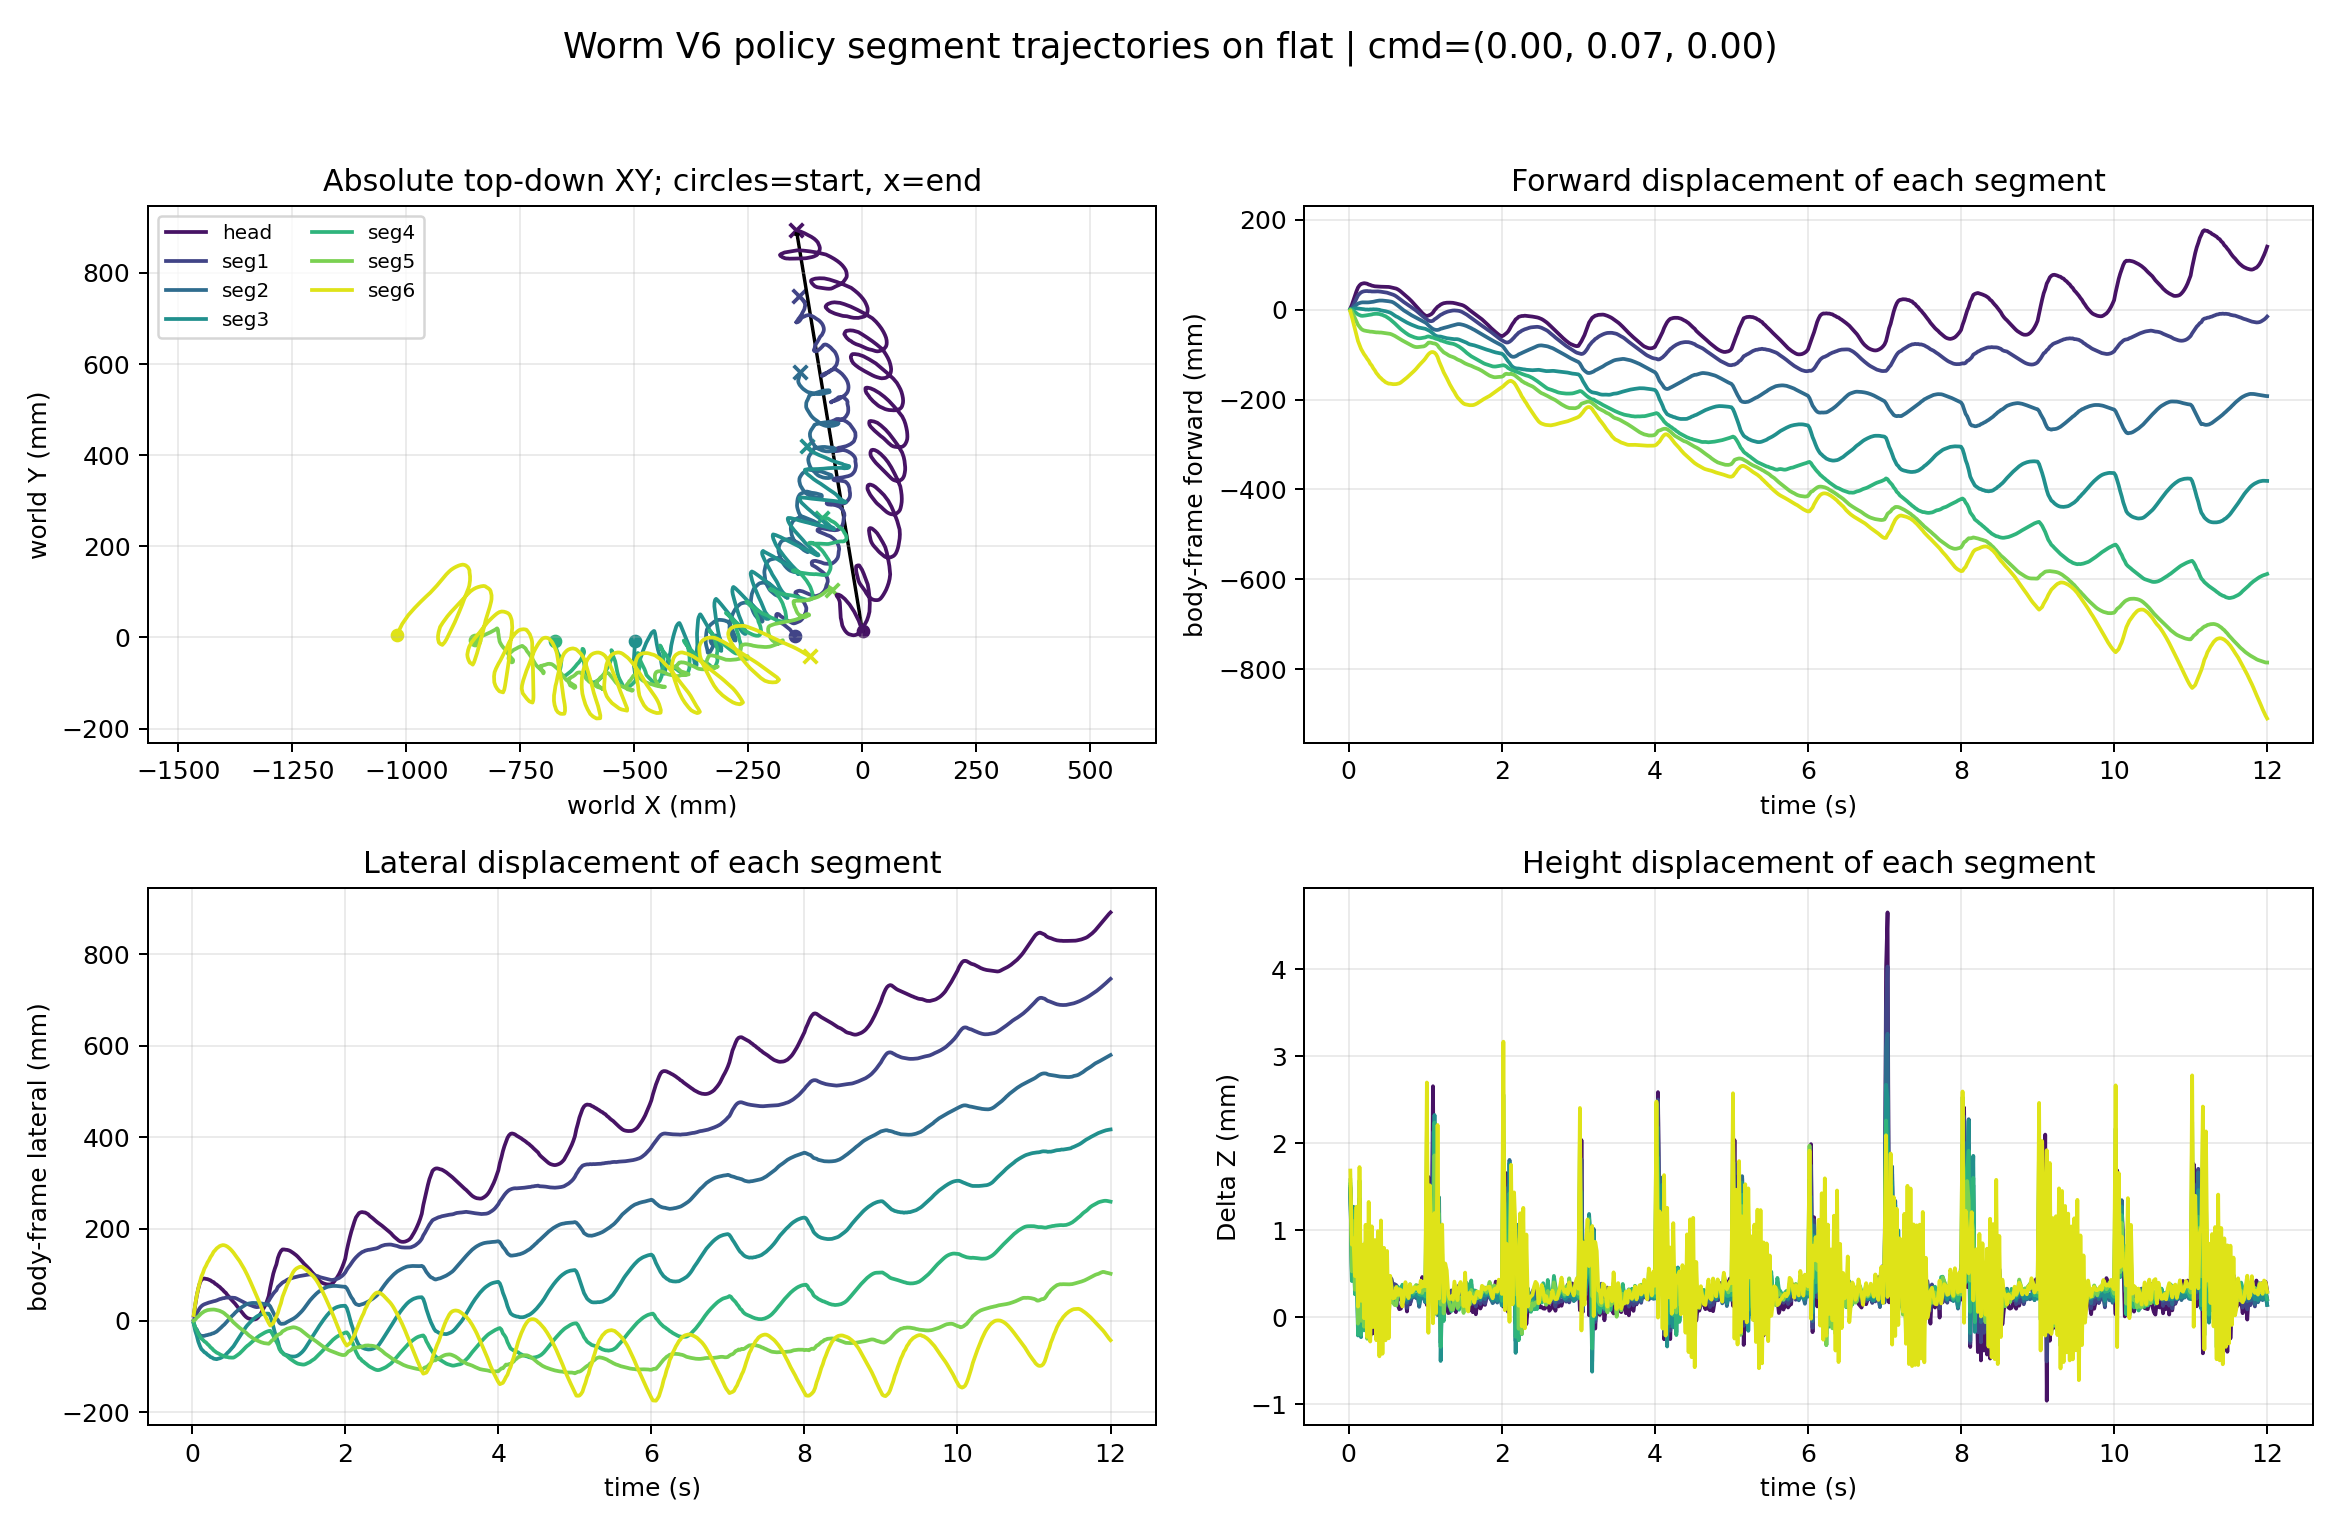

The file beside this chart, header and first rows:
time_s, segment_index, segment_label, world_x_m, world_y_m, world_z_m, relative_forward_m, relative_lateral_m, relative_z_m
0.02, 0, head, 0.001091, 0.01347, 0.08882, 0.002482, 0.01053, 0.001461
0.02, 1, seg1, -0.1479, 0.00286, 0.0873, 0.0006132, 0.001155, 0.001478
0.02, 2, seg2, -0.3231, -0.005111, 0.08731, 0.0004123, -0.005339, 0.00148
0.02, 3, seg3, -0.4984, -0.008322, 0.08733, 0.0001863, -0.007027, 0.001499
0.02, 4, seg4, -0.6737, -0.007994, 0.08736, -1.471046339830203e-05, -0.005114, 0.001529
0.02, 5, seg5, -0.8484, -0.004589, 0.08741, -0.0008024, -7.674280267087798e-05, 0.001578
0.02, 6, seg6, -1.021, 0.00576, 0.08752, -0.004199, 0.01191, 0.001688
0.04, 0, head, -0.00711, 0.03668, 0.08828, 0.01049, 0.0338, 0.0009241
0.04, 1, seg1, -0.1514, 0.008311, 0.08657, 0.004047, 0.006635, 0.0007456
0.04, 2, seg2, -0.3244, -0.01525, 0.08636, 0.001774, -0.01547, 0.0005333
0.04, 3, seg3, -0.499, -0.0239, 0.08625, 0.0008968, -0.0226, 0.0004226
0.04, 4, seg4, -0.6733, -0.01834, 0.08625, -0.0003092, -0.01547, 0.0004177
0.04, 5, seg5, -0.8447, -0.00261, 0.08636, -0.004587, 0.001872, 0.0005289
0.04, 6, seg6, -1.009, 0.02963, 0.08667, -0.01603, 0.03568, 0.0008363
0.06, 0, head, -0.01739, 0.05705, 0.08787, 0.0206, 0.05426, 0.0005132
0.06, 1, seg1, -0.158, 0.01747, 0.0867, 0.01059, 0.01585, 0.0008735
0.06, 2, seg2, -0.3269, -0.01957, 0.08699, 0.004313, -0.01977, 0.001165
0.06, 3, seg3, -0.4997, -0.03438, 0.0871, 0.001741, -0.03307, 0.001272
0.06, 4, seg4, -0.671, -0.0239, 0.08705, -0.00261, -0.02104, 0.001222
0.06, 5, seg5, -0.838, 0.001864, 0.08694, -0.01125, 0.00629, 0.001107
0.06, 6, seg6, -0.9956, 0.04906, 0.08674, -0.02963, 0.055, 0.000906
0.08, 0, head, -0.02737, 0.07239, 0.08813, 0.03045, 0.06968, 0.000769
0.08, 1, seg1, -0.1652, 0.02326, 0.08647, 0.0177, 0.0217, 0.0006393
0.08, 2, seg2, -0.3305, -0.0267, 0.08627, 0.007972, -0.02687, 0.0004441
0.08, 3, seg3, -0.5005, -0.04753, 0.08613, 0.002652, -0.04621, 0.0002997
0.08, 4, seg4, -0.6683, -0.03226, 0.0861, -0.005234, -0.02943, 0.0002652
0.08, 5, seg5, -0.8305, 0.004533, 0.08615, -0.01877, 0.008896, 0.000318
0.08, 6, seg6, -0.9817, 0.06471, 0.08631, -0.04363, 0.07053, 0.0004747
0.1, 0, head, -0.0378, 0.08453, 0.08784, 0.04078, 0.0819, 0.0004815
0.1, 1, seg1, -0.1722, 0.02887, 0.08651, 0.02466, 0.02737, 0.0006812
0.1, 2, seg2, -0.3333, -0.03133, 0.08668, 0.01075, -0.03147, 0.0008514
0.1, 3, seg3, -0.5008, -0.05661, 0.0868, 0.002973, -0.05529, 0.0009714
0.1, 4, seg4, -0.6659, -0.03739, 0.0869, -0.007604, -0.03457, 0.001068
0.1, 5, seg5, -0.8227, 0.008006, 0.08702, -0.02666, 0.0123, 0.001185
0.1, 6, seg6, -0.9684, 0.07824, 0.08711, -0.057, 0.08396, 0.001272
0.12, 0, head, -0.04621, 0.09148, 0.08764, 0.04913, 0.08893, 0.0002793
0.12, 1, seg1, -0.179, 0.03267, 0.08596, 0.03145, 0.03122, 0.0001291
0.12, 2, seg2, -0.3361, -0.03392, 0.08575, 0.01356, -0.03404, -7.809079681088404e-05
0.12, 3, seg3, -0.5003, -0.06379, 0.08562, 0.002582, -0.06248, -0.0002088
0.12, 4, seg4, -0.6628, -0.0423, 0.08563, -0.01061, -0.03951, -0.0002006
0.12, 5, seg5, -0.8157, 0.01128, 0.08576, -0.0337, 0.01552, -7.275715718882414e-05
0.12, 6, seg6, -0.9558, 0.09052, 0.08596, -0.06978, 0.09612, 0.0001238
0.14, 0, head, -0.0511, 0.09387, 0.08751, 0.054, 0.09136, 0.0001497
0.14, 1, seg1, -0.1828, 0.03523, 0.0863, 0.03527, 0.03382, 0.0004778
0.14, 2, seg2, -0.3372, -0.03373, 0.08666, 0.01469, -0.03384, 0.000836
0.14, 3, seg3, -0.4997, -0.06703, 0.08697, 0.002002, -0.06572, 0.001139
0.14, 4, seg4, -0.6612, -0.045, 0.0872, -0.01216, -0.04222, 0.001368
0.14, 5, seg5, -0.8113, 0.01354, 0.08741, -0.03807, 0.01774, 0.001574
0.14, 6, seg6, -0.9473, 0.09826, 0.08756, -0.07827, 0.1038, 0.001728
0.16, 0, head, -0.05417, 0.09422, 0.08751, 0.05707, 0.09173, 0.0001543
0.16, 1, seg1, -0.1859, 0.03696, 0.08586, 0.0383, 0.03557, 3.763919255811432e-05
0.16, 2, seg2, -0.3383, -0.03338, 0.08571, 0.01576, -0.03348, -0.0001185
0.16, 3, seg3, -0.4993, -0.07072, 0.0856, 0.0016, -0.06941, -0.000228
0.16, 4, seg4, -0.6598, -0.04852, 0.08563, -0.01357, -0.04575, -0.0002038
0.16, 5, seg5, -0.8069, 0.01594, 0.08579, -0.0425, 0.0201, -4.052535680426628e-05
0.16, 6, seg6, -0.9384, 0.108, 0.08603, -0.08733, 0.1135, 0.0001896
0.18, 0, head, -0.05525, 0.09342, 0.08755, 0.05815, 0.09094, 0.0001947
0.18, 1, seg1, -0.1875, 0.03814, 0.08612, 0.03993, 0.03676, 0.0002932
0.18, 2, seg2, -0.3388, -0.03224, 0.08624, 0.01624, -0.03234, 0.0004092
0.18, 3, seg3, -0.4989, -0.07255, 0.08633, 0.001242, -0.07125, 0.0004969
... 4,140 more rows
